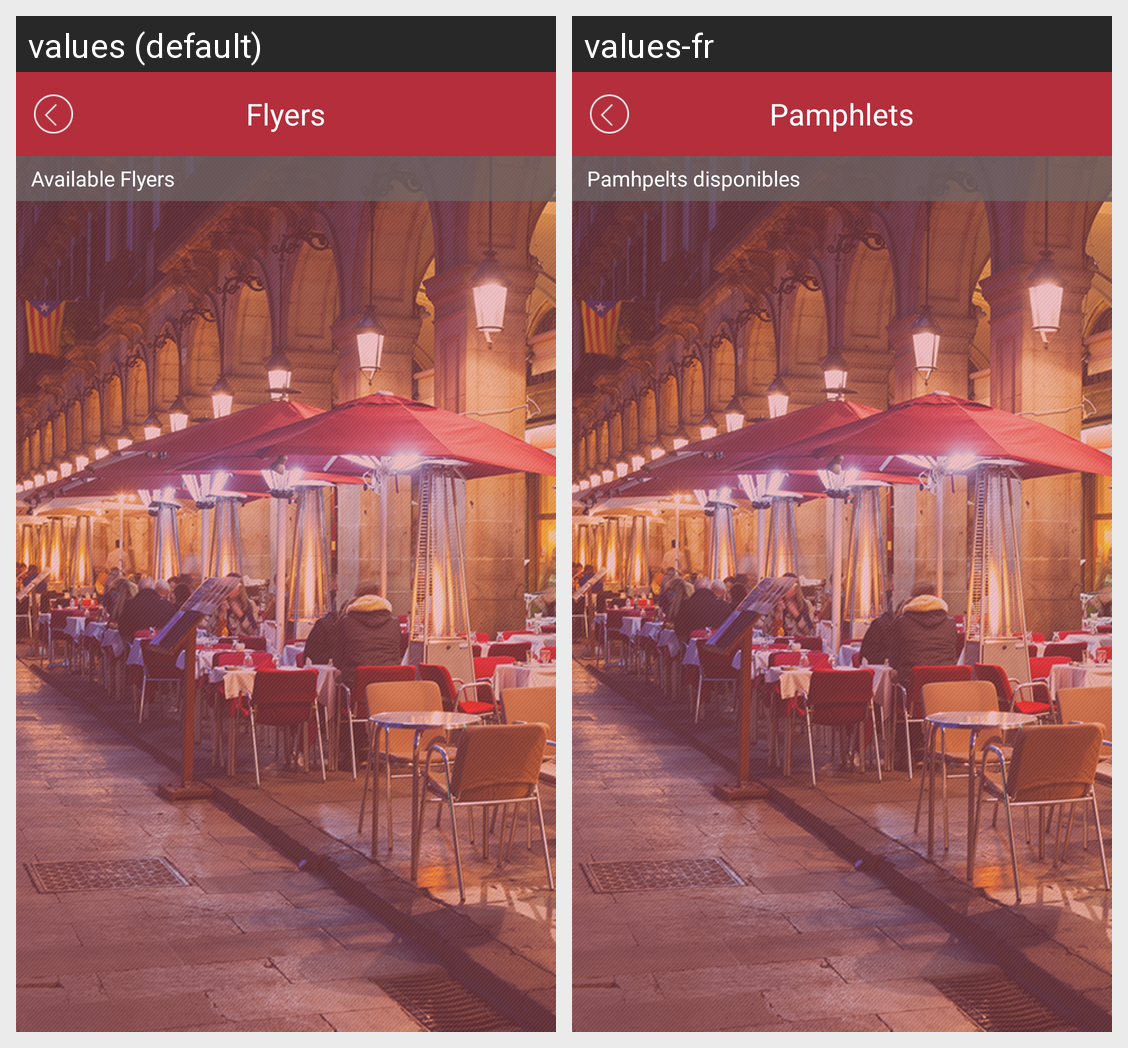

The same Android screen rendered under two of its app's locales, left to right. List the strings drawn on it with the default value and each locale's translation.
Android screen res/layout/activity_flyers__available.xml rendered under 2 locales, left to right: values (default), values-fr. Device: Nexus 5 (rendered at 1080×1920; each locale shown at half size, 540×960, under a caption strip naming it); theme AppTheme.
Strings drawn on this screen, with the default value and each locale's value (text and hints the layout hard-codes, and strings that could not be matched under every locale, appear in the picture but are not listed):

flyers
  values: Flyers
  values-fr: Pamphlets

available_flyers
  values: Available Flyers
  values-fr: Pamhpelts disponibles
